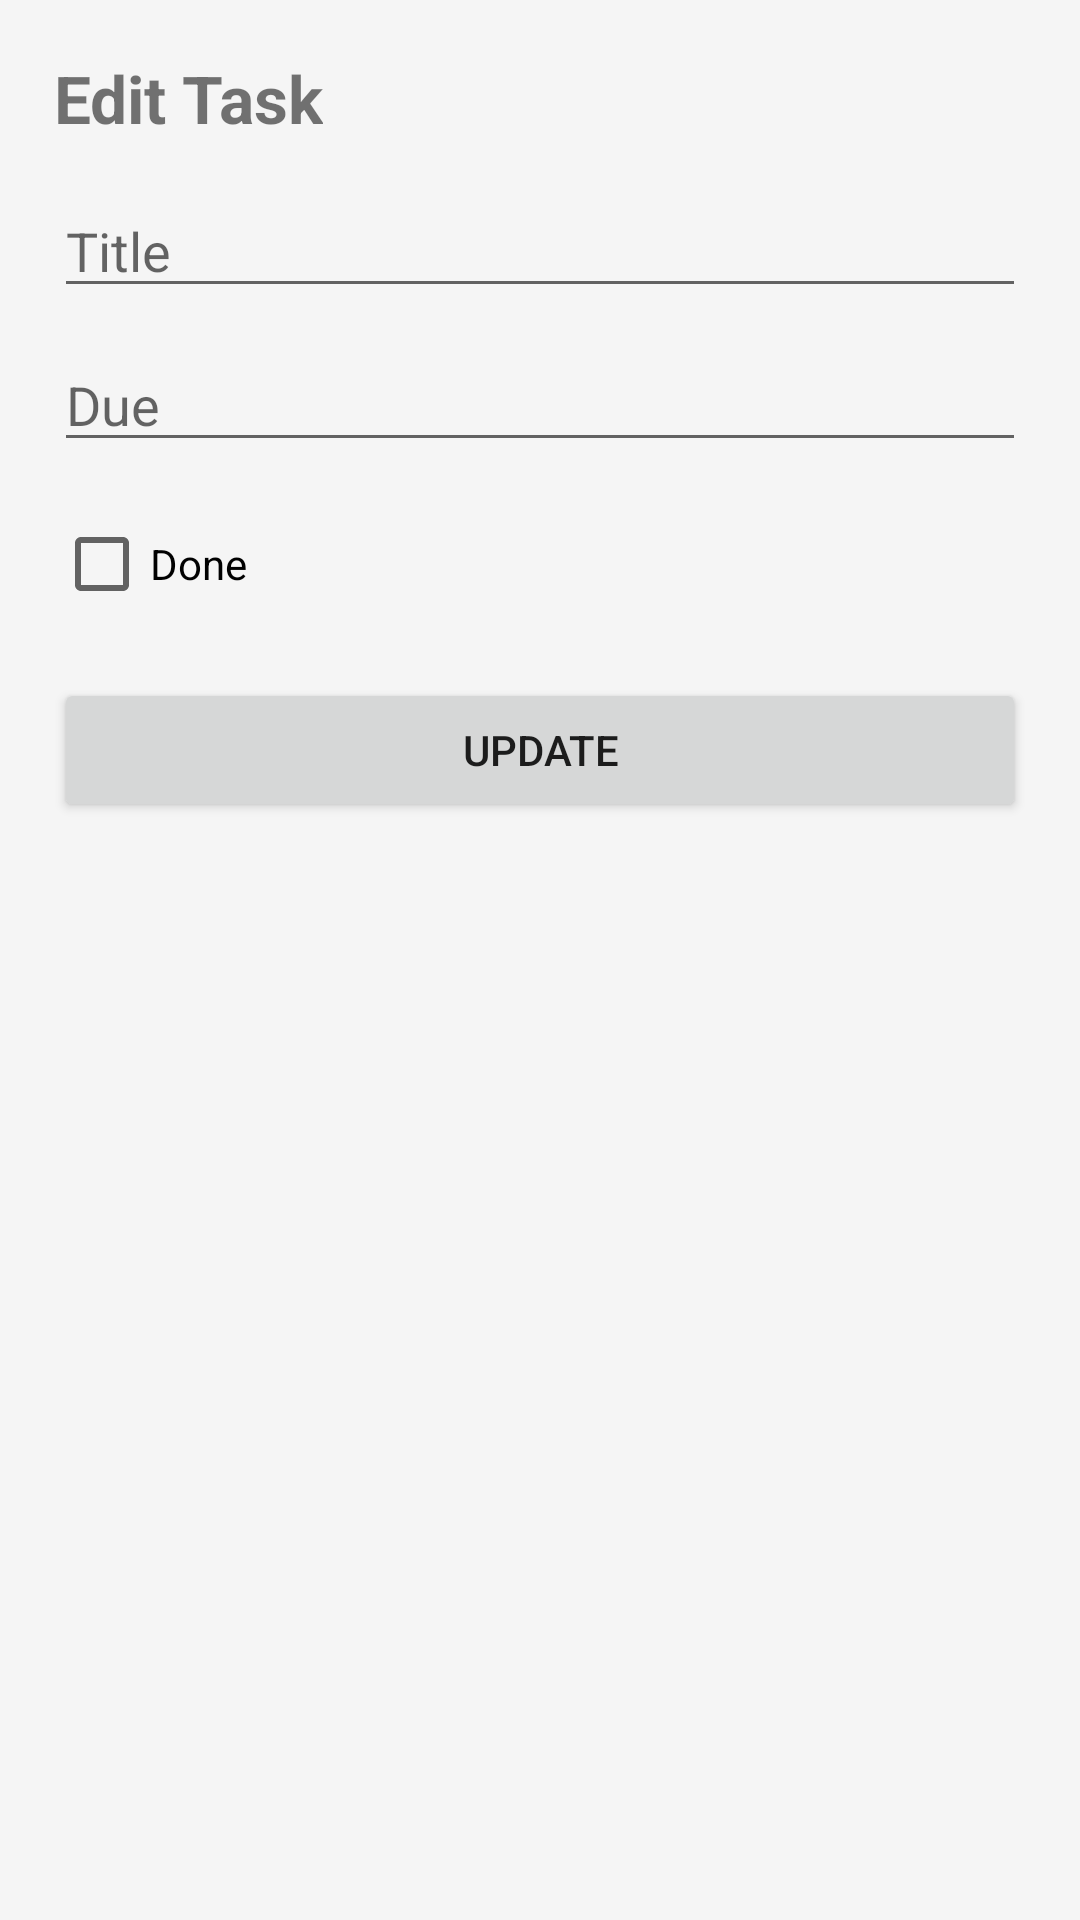

Reconstruct the res/layout file that produces this screen, plus the resources it refers to.
<!-- AndroidManifest.xml: application theme Theme.CampusCompanion -->
<!-- res/layout/activity_edit_task.xml -->
<?xml version="1.0" encoding="utf-8"?>
<androidx.constraintlayout.widget.ConstraintLayout
    xmlns:android="http://schemas.android.com/apk/res/android"
    xmlns:app="http://schemas.android.com/apk/res-auto"
    android:layout_width="match_parent"
    android:layout_height="match_parent"
    android:padding="18dp">

    <TextView
        android:id="@+id/txtEditTaskTitle"
        android:layout_width="wrap_content"
        android:layout_height="wrap_content"
        android:text="Edit Task"
        android:textSize="22sp"
        android:textStyle="bold"
        app:layout_constraintTop_toTopOf="parent"
        app:layout_constraintStart_toStartOf="parent"/>

    <EditText
        android:id="@+id/edtEditTaskTitle"
        android:layout_width="0dp"
        android:layout_height="wrap_content"
        android:hint="Title"
        app:layout_constraintTop_toBottomOf="@id/txtEditTaskTitle"
        app:layout_constraintStart_toStartOf="parent"
        app:layout_constraintEnd_toEndOf="parent"
        android:layout_marginTop="14dp"/>

    <EditText
        android:id="@+id/edtEditTaskDue"
        android:layout_width="0dp"
        android:layout_height="wrap_content"
        android:hint="Due"
        app:layout_constraintTop_toBottomOf="@id/edtEditTaskTitle"
        app:layout_constraintStart_toStartOf="parent"
        app:layout_constraintEnd_toEndOf="parent"
        android:layout_marginTop="10dp"/>

    <CheckBox
        android:id="@+id/chkTaskDone"
        android:layout_width="wrap_content"
        android:layout_height="wrap_content"
        android:text="Done"
        app:layout_constraintTop_toBottomOf="@id/edtEditTaskDue"
        app:layout_constraintStart_toStartOf="parent"
        android:layout_marginTop="10dp"/>

    <Button
        android:id="@+id/btnUpdateTask"
        android:layout_width="0dp"
        android:layout_height="wrap_content"
        android:text="Update"
        app:layout_constraintTop_toBottomOf="@id/chkTaskDone"
        app:layout_constraintStart_toStartOf="parent"
        app:layout_constraintEnd_toEndOf="parent"
        android:layout_marginTop="14dp"/>

</androidx.constraintlayout.widget.ConstraintLayout>
<!-- resources referenced by this layout -->
<resources>
  <style name="Theme.CampusCompanion" parent="Theme.MaterialComponents.Light.NoActionBar">
          <item name="colorPrimary">@color/primary</item>
          <item name="colorPrimaryVariant">@color/primary_dark</item>
          <item name="colorOnPrimary">@color/white</item>
          <item name="android:windowBackground">@color/background</item>
          <item name="android:statusBarColor">@color/primary_dark</item>
      </style>
  <color name="primary">#1976D2</color>
  <color name="primary_dark">#1565C0</color>
  <color name="white">#FFFFFF</color>
  <color name="background">#F5F5F5</color>
</resources>
